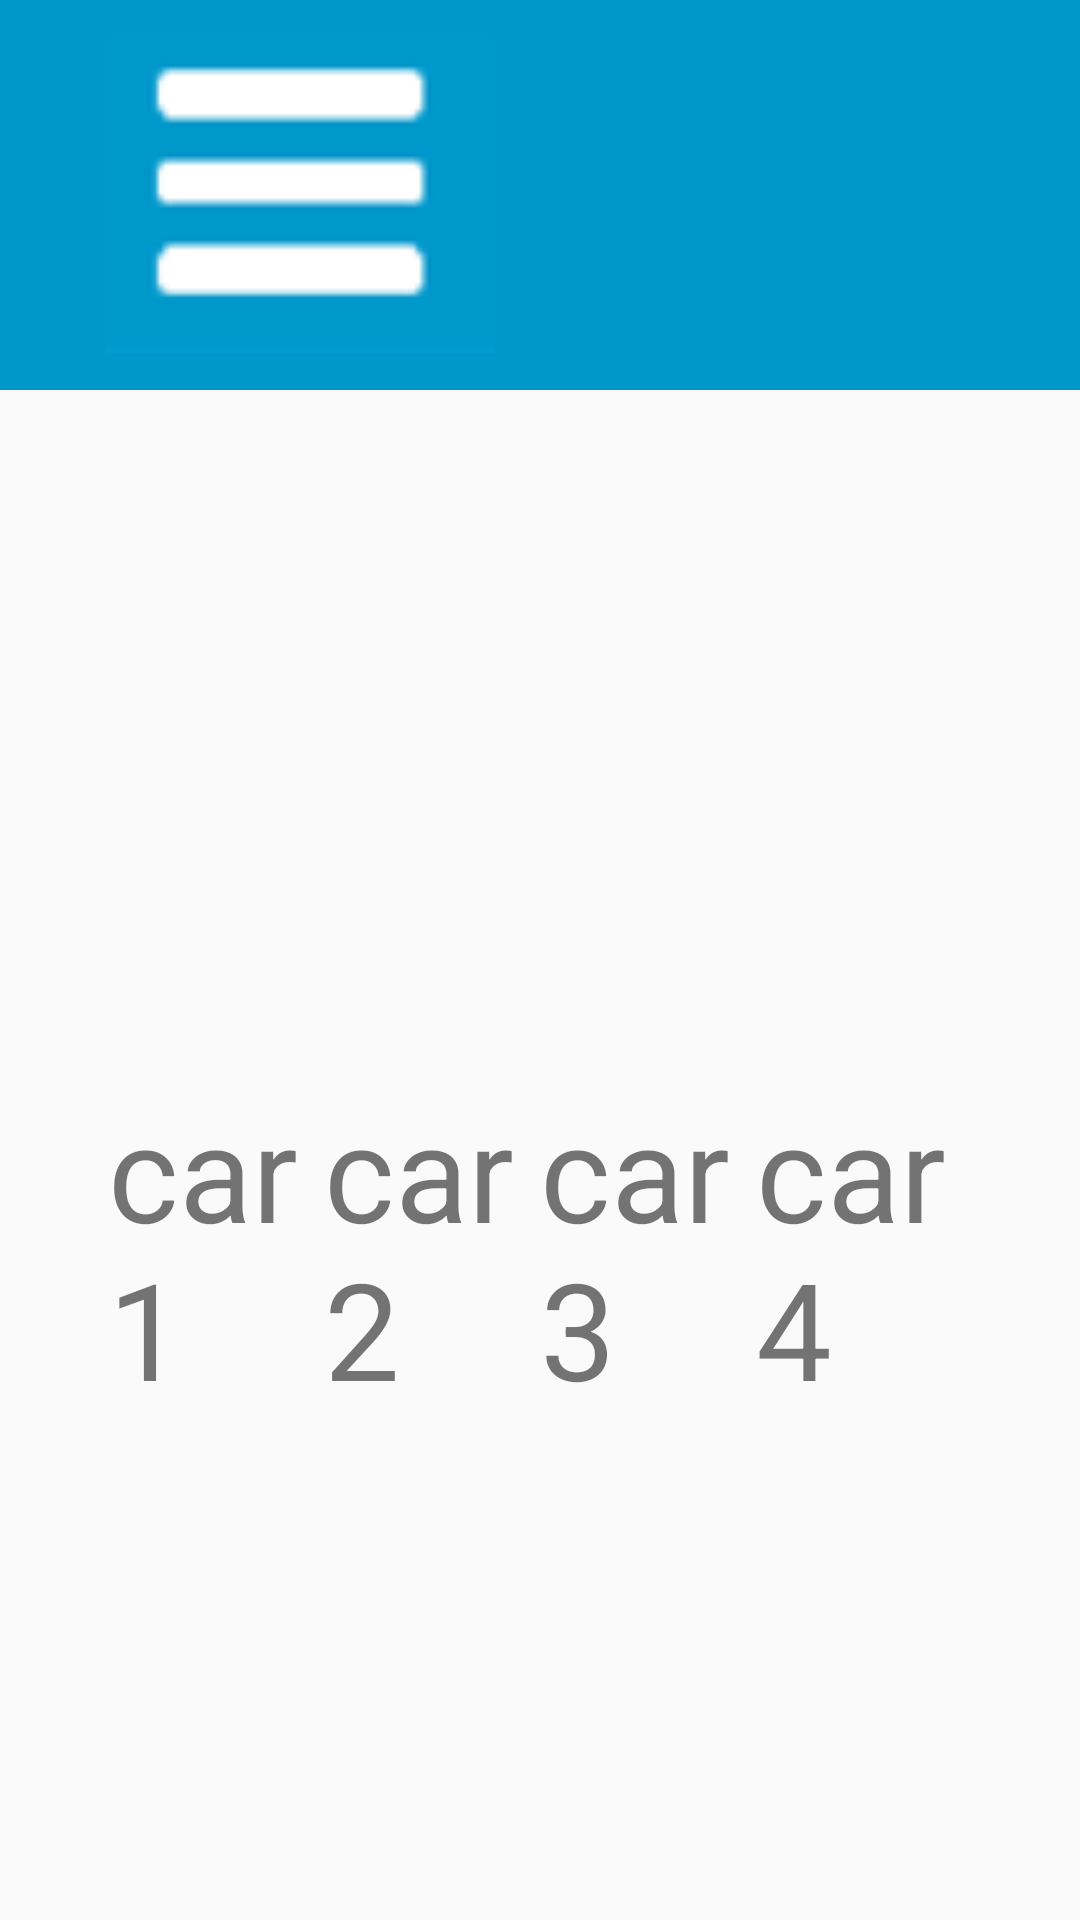

Produce the Android XML layout that renders to this screen, including the resource entries it uses.
<!-- AndroidManifest.xml: application theme Theme.Tk_21_25 -->
<!-- res/layout/clwz_30.xml -->
<?xml version="1.0" encoding="utf-8"?>
<LinearLayout xmlns:android="http://schemas.android.com/apk/res/android"
    android:orientation="vertical"
    android:layout_width="match_parent"
    android:layout_height="match_parent">
    <RelativeLayout
        android:layout_width="match_parent"
        android:background="#0098CB"
        android:layout_height="130dp">
        <ImageView
            android:src="@drawable/caidan"
            android:layout_width="130dp"
            android:layout_marginLeft="35dp"
            android:layout_height="130dp"/>
        <TextView
            android:layout_width="wrap_content"
            android:layout_height="wrap_content"
            android:text="车辆违章"
            android:textColor="@color/white"
            android:layout_marginLeft="470dp"
            android:textSize="85dp"/>
    </RelativeLayout>
<LinearLayout
    android:layout_width="match_parent"
    android:layout_marginTop="80dp"
    android:layout_height="wrap_content">
    <LinearLayout
        android:layout_width="0dp"
        android:layout_weight="0.5"
        android:layout_height="match_parent"
        android:gravity="center">
    </LinearLayout>
    <LinearLayout
        android:layout_width="0dp"
        android:layout_weight="1"
        android:layout_height="match_parent"
        android:gravity="center">
        <ImageView
            android:id="@+id/ig_clwz_30_ig1"
            android:layout_width="150dp"
            android:layout_height="150dp"
            android:src="@drawable/video_icon"
            />
    </LinearLayout>
    <LinearLayout
        android:layout_width="0dp"
        android:layout_weight="1"
        android:layout_height="match_parent"
        android:gravity="center">
        <ImageView
            android:id="@+id/ig_clwz_30_ig2"
            android:layout_width="150dp"
            android:layout_height="150dp"
            android:src="@drawable/video_icon"
            />
    </LinearLayout>
    <LinearLayout
        android:layout_width="0dp"
        android:layout_weight="1"
        android:layout_height="match_parent"
        android:gravity="center">
        <ImageView
            android:id="@+id/ig_clwz_30_ig3"
            android:layout_width="150dp"
            android:layout_height="150dp"
            android:src="@drawable/video_icon"
            />
    </LinearLayout>
    <LinearLayout
        android:layout_width="0dp"
        android:layout_weight="1"
        android:layout_height="match_parent"
        android:gravity="center">
        <ImageView
            android:id="@+id/ig_clwz_30_ig4"
            android:layout_width="150dp"
            android:layout_height="150dp"
            android:src="@drawable/video_icon"
            />
    </LinearLayout>
    <LinearLayout
        android:layout_width="0dp"
        android:layout_weight="0.5"
        android:layout_height="match_parent"
        android:gravity="center">
    </LinearLayout>

</LinearLayout>
    <LinearLayout
        android:layout_width="match_parent"
        android:layout_height="wrap_content">
        <LinearLayout
            android:layout_width="0dp"
            android:layout_weight="0.5"
            android:layout_height="match_parent"
            android:gravity="center">
        </LinearLayout>
        <LinearLayout
            android:layout_width="0dp"
            android:layout_weight="1"
            android:layout_height="match_parent"
            android:gravity="center">
            <TextView
                android:layout_width="wrap_content"
                android:layout_height="wrap_content"
                android:text="car1"
                android:textSize="45dp"
                />
        </LinearLayout>
        <LinearLayout
            android:layout_width="0dp"
            android:layout_weight="1"
            android:layout_height="match_parent"
            android:gravity="center">
            <TextView
                android:layout_width="wrap_content"
                android:layout_height="wrap_content"
                android:text="car2"
                android:textSize="45dp"
                />
        </LinearLayout>
        <LinearLayout
            android:layout_width="0dp"
            android:layout_weight="1"
            android:layout_height="match_parent"
            android:gravity="center">
            <TextView
                android:layout_width="wrap_content"
                android:layout_height="wrap_content"
                android:text="car3"
                android:textSize="45dp"
                />
        </LinearLayout>
        <LinearLayout
            android:layout_width="0dp"
            android:layout_weight="1"
            android:layout_height="match_parent"
            android:gravity="center">
            <TextView
                android:layout_width="wrap_content"
                android:layout_height="wrap_content"
                android:text="car4"
                android:textSize="45dp"
                />
        </LinearLayout>
        <LinearLayout
            android:layout_width="0dp"
            android:layout_weight="0.5"
            android:layout_height="match_parent"
            android:gravity="center">
        </LinearLayout>

    </LinearLayout>
    <LinearLayout
        android:layout_width="match_parent"
        android:layout_marginTop="80dp"
        android:layout_height="wrap_content">
        <LinearLayout
            android:layout_width="0dp"
            android:layout_weight="0.5"
            android:layout_height="match_parent"
            android:gravity="center">
        </LinearLayout>
        <LinearLayout
            android:layout_width="0dp"
            android:layout_weight="1"
            android:layout_height="match_parent"
            android:gravity="center">
            <ImageView
                android:id="@+id/ig_clwz_30_ig5"
                android:layout_width="150dp"
                android:layout_height="150dp"
                android:src="@drawable/video_icon"
                />
        </LinearLayout>
        <LinearLayout
            android:layout_width="0dp"
            android:layout_weight="1"
            android:layout_height="match_parent"
            android:gravity="center"/>
        <LinearLayout
            android:layout_width="0dp"
            android:layout_weight="1"
            android:layout_height="match_parent"
            android:gravity="center"/>
        <LinearLayout
            android:layout_width="0dp"
            android:layout_weight="1"
            android:layout_height="match_parent"
            android:gravity="center"/>
        <LinearLayout
            android:layout_width="0dp"
            android:layout_weight="0.5"
            android:layout_height="match_parent"
            android:gravity="center">
        </LinearLayout>

    </LinearLayout>
    <LinearLayout
        android:layout_width="match_parent"
        android:layout_height="wrap_content">
        <LinearLayout
            android:layout_width="0dp"
            android:layout_weight="0.5"
            android:layout_height="match_parent"
            android:gravity="center">
        </LinearLayout>
        <LinearLayout
            android:layout_width="0dp"
            android:layout_weight="1"
            android:layout_height="match_parent"
            android:gravity="center">
            <TextView
                android:layout_width="wrap_content"
                android:layout_height="wrap_content"
                android:text="car5"
                android:textSize="45dp"
                />
        </LinearLayout>
        <LinearLayout
            android:layout_width="0dp"
            android:layout_weight="1"
            android:layout_height="match_parent"
            android:gravity="center"/>
        <LinearLayout
            android:layout_width="0dp"
            android:layout_weight="1"
            android:layout_height="match_parent"
            android:gravity="center"/>
        <LinearLayout
            android:layout_width="0dp"
            android:layout_weight="1"
            android:layout_height="match_parent"
            android:gravity="center"/>
        <LinearLayout
            android:layout_width="0dp"
            android:layout_weight="0.5"
            android:layout_height="match_parent"
            android:gravity="center">
        </LinearLayout>

    </LinearLayout>


</LinearLayout>
<!-- resources referenced by this layout -->
<resources>
  <color name="white">#FFFFFFFF</color>
  <!-- drawable caidan: png bitmap (drawable, 15301 bytes) -->
  <style name="Theme.Tk_21_25" parent="Theme.MaterialComponents.Light.NoActionBar.Bridge">
          
          <item name="colorPrimary">@color/purple_500</item>
          <item name="colorPrimaryVariant">@color/purple_700</item>
          <item name="colorOnPrimary">@color/white</item>
          
          <item name="colorSecondary">@color/teal_200</item>
          <item name="colorSecondaryVariant">@color/teal_700</item>
          <item name="colorOnSecondary">@color/black</item>
          
          <item name="android:statusBarColor">?attr/colorPrimaryVariant</item>
          
      </style>
  <color name="purple_500">#FF6200EE</color>
  <color name="purple_700">#FF3700B3</color>
  <color name="teal_200">#FF03DAC5</color>
  <color name="teal_700">#FF018786</color>
  <color name="black">#FF000000</color>
</resources>
